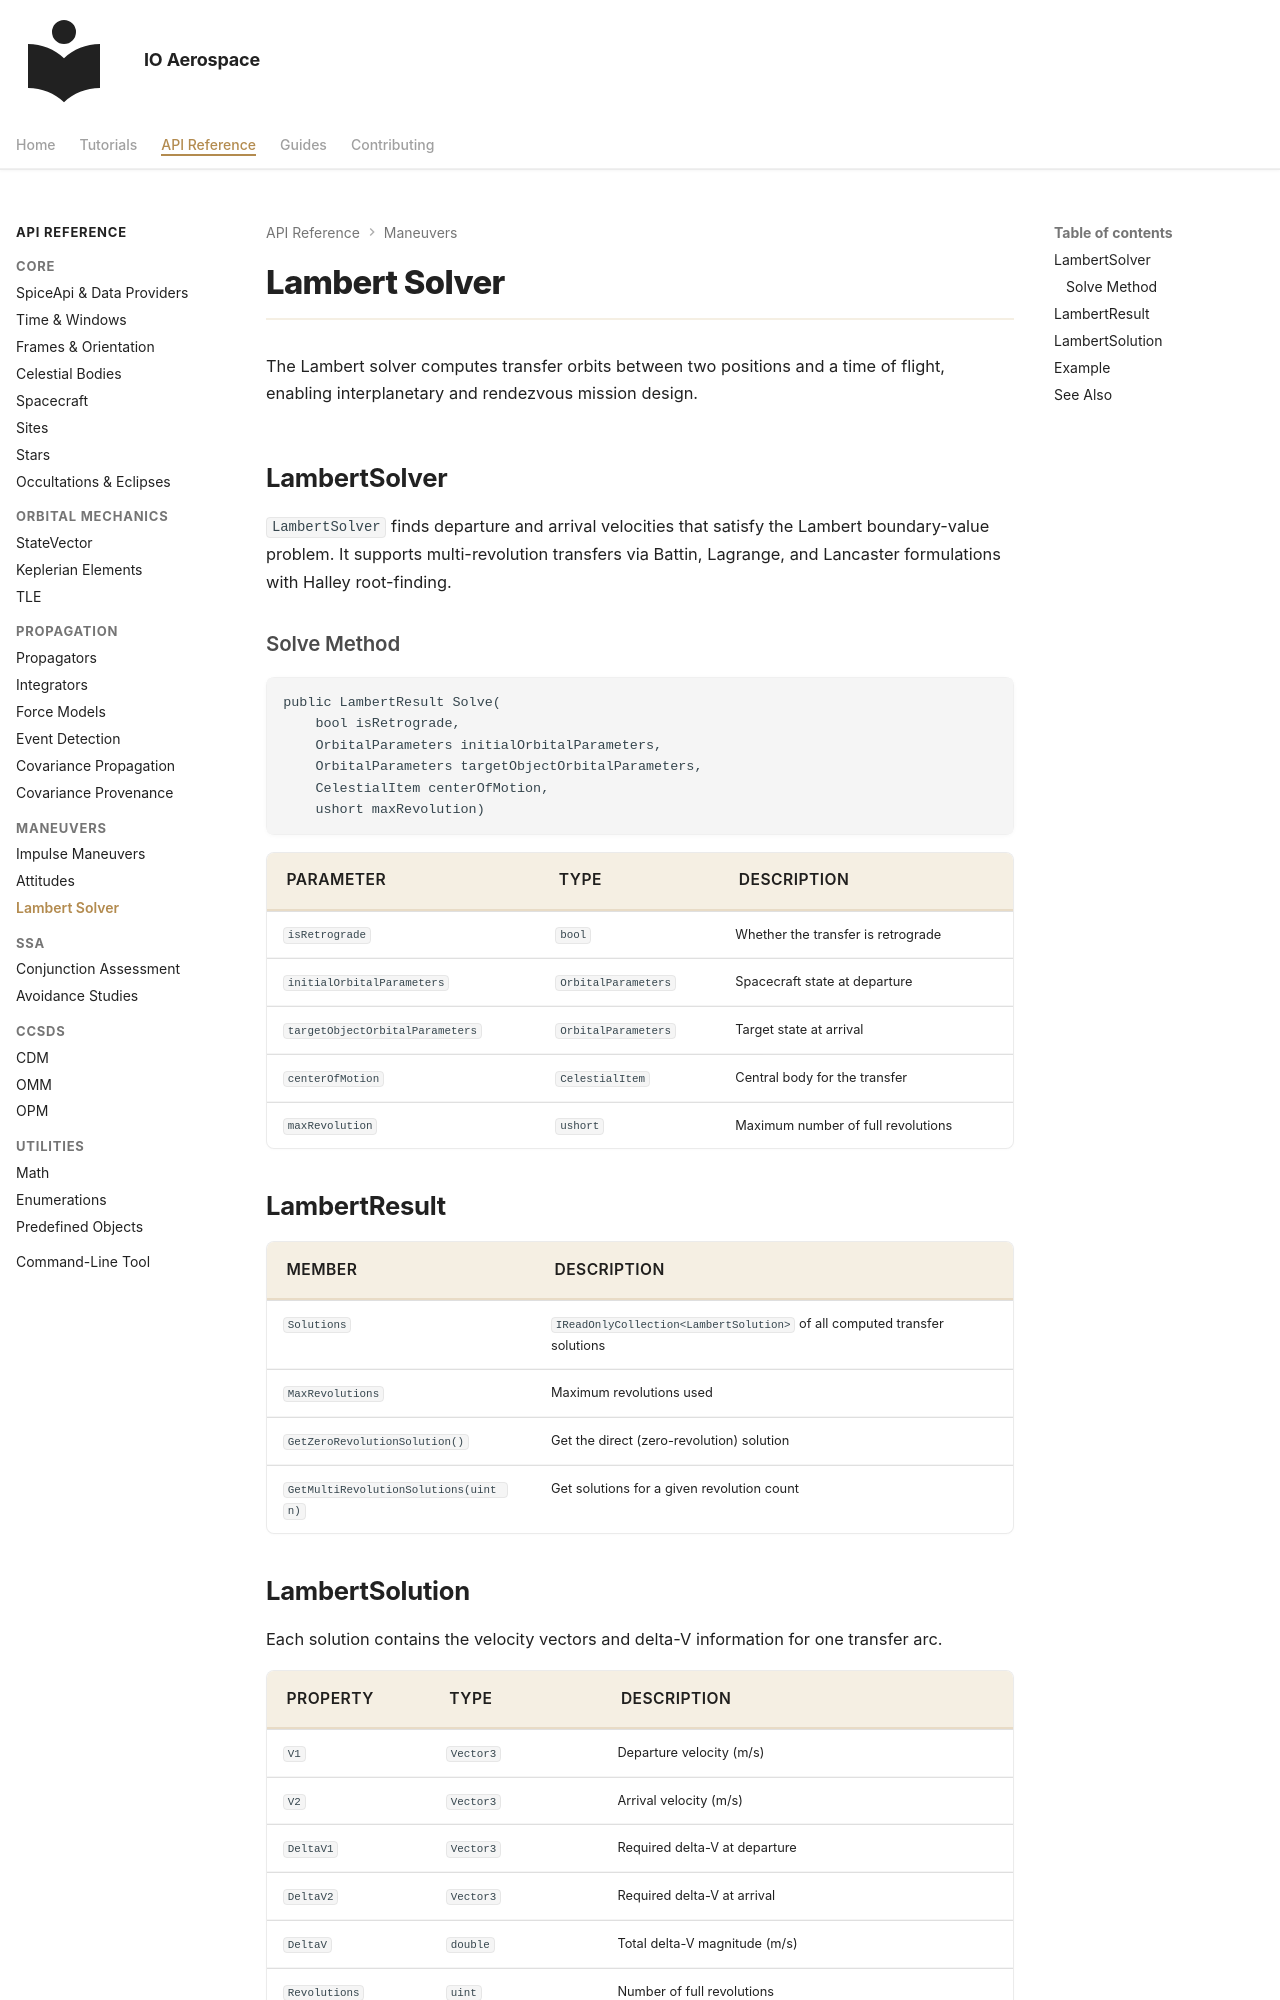

repository: IO-Aerospace-software-engineering/Astrodynamics · page: reference/lambert/index.html · generator: mkdocs

# Lambert Solver

The Lambert solver computes transfer orbits between two positions and a time of flight, enabling interplanetary and rendezvous mission design.

## LambertSolver

`LambertSolver` finds departure and arrival velocities that satisfy the Lambert boundary-value problem. It supports multi-revolution transfers via Battin, Lagrange, and Lancaster formulations with Halley root-finding.

### Solve Method

```csharp-signature
public LambertResult Solve(
    bool isRetrograde,
    OrbitalParameters initialOrbitalParameters,
    OrbitalParameters targetObjectOrbitalParameters,
    CelestialItem centerOfMotion,
    ushort maxRevolution)
```

| Parameter | Type | Description |
|-----------|------|-------------|
| `isRetrograde` | `bool` | Whether the transfer is retrograde |
| `initialOrbitalParameters` | `OrbitalParameters` | Spacecraft state at departure |
| `targetObjectOrbitalParameters` | `OrbitalParameters` | Target state at arrival |
| `centerOfMotion` | `CelestialItem` | Central body for the transfer |
| `maxRevolution` | `ushort` | Maximum number of full revolutions |

## LambertResult

| Member | Description |
|--------|-------------|
| `Solutions` | `IReadOnlyCollection<LambertSolution>` of all computed transfer solutions |
| `MaxRevolutions` | Maximum revolutions used |
| `GetZeroRevolutionSolution()` | Get the direct (zero-revolution) solution |
| `GetMultiRevolutionSolutions(uint n)` | Get solutions for a given revolution count |
